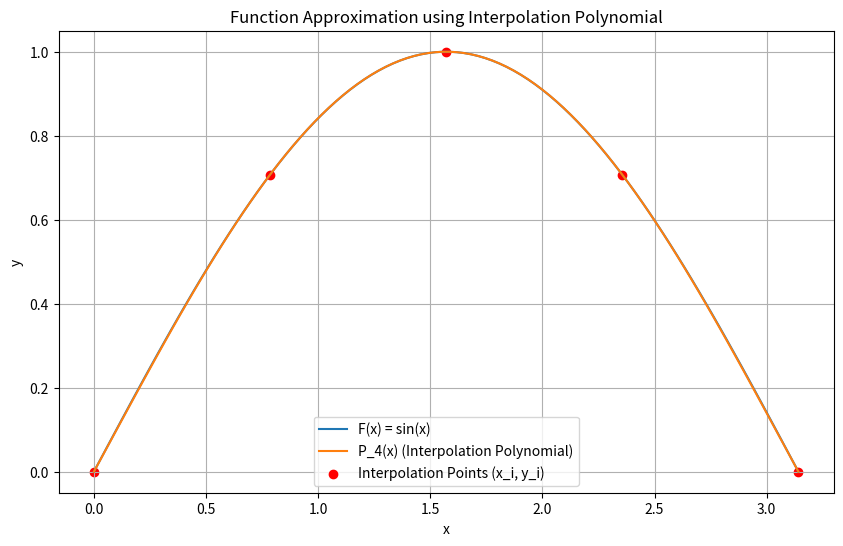

Generate this figure with matplotlib:
import numpy as np
import matplotlib.pyplot as plt

def f_x(x):
    return np.sin(x)

def build_vandermonde_matrix(x_points):
    m = len(x_points)
    A = np.zeros((m, m))
    for i in range(m):
        for j in range(m):
            A[i, j] = x_points[i]**j
    return A

def solve_sle(A, y_values):
    try:
        coefficients = np.linalg.solve(A, y_values)
        return coefficients
    except np.linalg.LinAlgError:
        print("Singular matrix: No unique solution exists.")
        return None

def interpolation_polynomial(x, coefficients, x_points):
    if coefficients is None:
        return np.nan
    m = len(coefficients)
    p_x = 0
    for j in range(m):
        p_x += coefficients[j] * x**j
    return p_x

def main():
 
    a = 0.0  # Start of interval
    b = np.pi # End of interval
    m = 5     # Number of interpolation points

    print("Input:")
    print(f"Function: F(x) = sin(x) (you can change f_x function)")
    print(f"Interval: [a, b] = [{a}, {b}]")
    print(f"Number of points: m = {m}")


    x_points = np.linspace(a, b, m)
    print("\n1) Calculate x_i points:")
    print(f"x_points = {x_points}")


    y_values = f_x(x_points)
    print("\n2) Calculate y_i = F(x_i):")
    print(f"y_values = {y_values}")


    A = build_vandermonde_matrix(x_points)
    print("\n3) Build SLE (Vandermonde Matrix A):")
    print("A =")
    print(A)

    coefficients = solve_sle(A, y_values)
    if coefficients is not None:
        print("\nSolve SLE and get coefficients:")
        print(f"Coefficients (a_0, a_1, ..., a_{m-1}) = {coefficients}")


        x_plot = np.linspace(a, b, 100) 
        f_x_values_plot = f_x(x_plot)
        p_x_values_plot = [interpolation_polynomial(x, coefficients, x_points) for x in x_plot]

        plt.figure(figsize=(10, 6))
        plt.plot(x_plot, f_x_values_plot, label='F(x) = sin(x)')
        plt.plot(x_plot, p_x_values_plot, label=f'P_{m-1}(x) (Interpolation Polynomial)')
        plt.scatter(x_points, y_values, color='red', label='Interpolation Points (x_i, y_i)') 
        plt.title('Function Approximation using Interpolation Polynomial')
        plt.xlabel('x')
        plt.ylabel('y')
        plt.legend()
        plt.grid(True)
        plt.show()
    else:
        print("\nCould not plot due to singular matrix.")


if __name__ == "__main__":
    main()